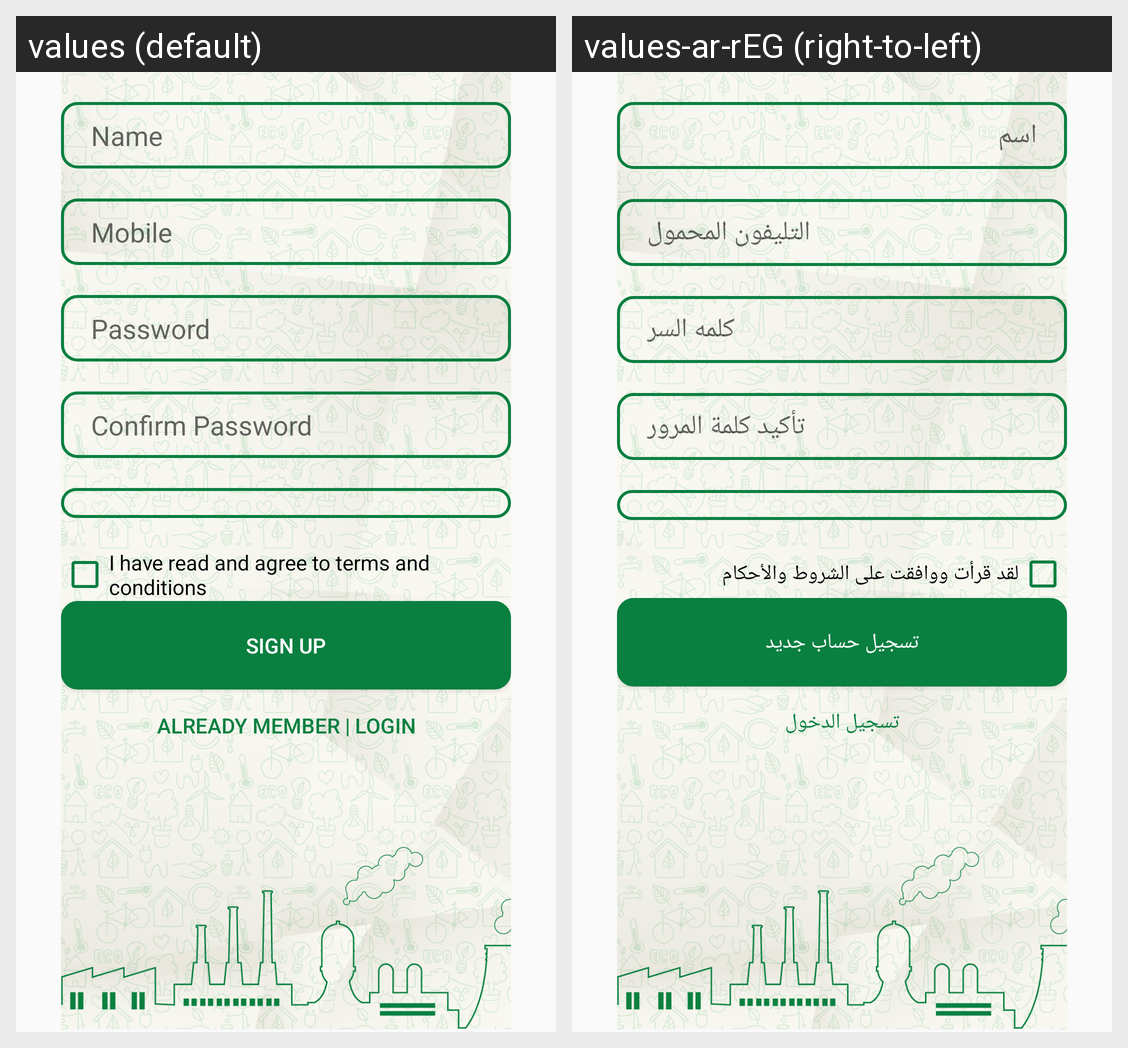

The Android screen above is rendered under two locales of the same app. Produce the string resources it draws, with the default and per-locale values.
Android screen res/layout/activity_register.xml rendered under 2 locales, left to right: values (default), values-ar-rEG (right-to-left). Device: Nexus 5 (rendered at 1080×1920; each locale shown at half size, 540×960, under a caption strip naming it); theme AppTheme.
Strings drawn on this screen, with the default value and each locale's value (text and hints the layout hard-codes, and strings that could not be matched under every locale, appear in the picture but are not listed):

hint_name
  values: Name
  values-ar-rEG: اسم

hint_mobile
  values: Mobile
  values-ar-rEG: التليفون المحمول

hint_password
  values: Password
  values-ar-rEG: كلمه السر

hint_cPassword
  values: Confirm Password
  values-ar-rEG: تأكيد كلمة المرور

register_terms
  values: I have read and agree to terms and conditions
  values-ar-rEG: لقد قرأت ووافقت على الشروط والأحكام

button_register
  values: Sign up
  values-ar-rEG: تسجيل حساب جديد

button_alreadyMember
  values: Already member | Login
  values-ar-rEG: تسجيل الدخول
